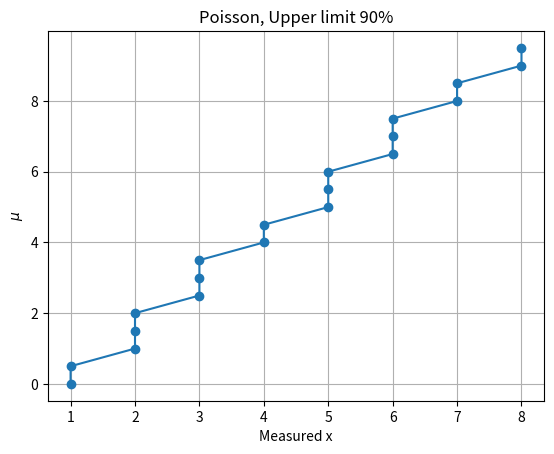
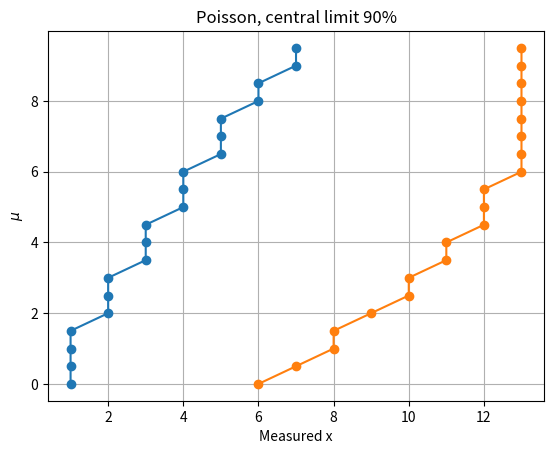

Source code (Python) for these figures, in order:
# This code is to generate the Neyman construction for different distribution
# functions with central and upper confidence limits.

import numpy as np
import matplotlib.pyplot as plt
import scipy.integrate as integrate

ALPHA_UPPER = 0.9
ALPHA_CENTRAL = 0.9


def factorial(n):
    if n == 0:
        return 1
    else:
        return n * factorial(n-1)


def poisson_distribution(x, mu):
    func = ((mu**x)/factorial(x)) * np.exp(-mu)
    return func


def poisson_function(x_array, mu):
    func_values = []
    for n in x_array:
        func_values.append(poisson_distribution(n, mu))
    return np.array(func_values)


def gaussian_function(x_array, mu):
    return (1/(np.sqrt(2*np.pi))) * np.exp(-(x_array-mu)**2/2)


def integral_gaussian(x_0, x_u, mu):
    print(x_0, x_u)
    Integral = integrate.quad(gaussian_function, x_0, x_u, args=mu)
    return Integral[0]


def summation(array):
    return sum(array)


def total_prob(x, pdf, x1):
    mask = x == x1
    index = np.where(mask)
    print(index)
    sum_to_x1 = summation(pdf[:index+1])
    return sum_to_x1


def upper_limit(cl, alpha):
    if cl >= 1 - alpha:
        return True
    else:
        return False


def central_lower_limit(cl, alpha):
    if cl >= (1 - alpha) / 2:
        return True
    else:
        return False


def central_upper_limit(cl, alpha):
    if cl >= (1 - alpha) / 2:
        return True
    else:
        return False


def poisson():
    x = np.arange(0, 15, 1)
    mu = 0
    # Upper Limit
    x_vs = []
    mu_vs = []
    while mu < 10:
        pdf = poisson_function(x, mu+3)
        for q, P in enumerate(pdf):
            cl = summation(pdf[:q+1])
            print(x[q], P, cl)
            if upper_limit(cl, ALPHA_UPPER) is True:
                print('we got it')
                x_vs.append(x[q])
                mu_vs.append(mu)
                break
        mu += 0.5

    plt.figure()
    plt.plot(x_vs, mu_vs, 'o-')
    plt.title('Poisson, Upper limit 90%')
    plt.xlabel('Measured x')
    plt.ylabel('$\mu$')
    plt.grid()
    # plt.show(block=False)
    plt.savefig('Q3_poisson_upper.png')

    # Central Interval
    print('Central Interval')
    x_1 = []
    x_2 = []
    mu_vs_cl = []
    mu = 0
    while mu < 10:
        pdf = poisson_function(x, mu+3.0)
        for q, P in enumerate(pdf):
            cl = summation(pdf[:q+1])
            print(x[q], P, cl)
            if central_lower_limit(cl, ALPHA_CENTRAL) is True:
                print('we got lower it')

                for r, l in enumerate(x[q+1:]):
                    print(r, q, r+q+1)
                    cl_u = summation(pdf[-(r+1):-1])
                    if central_upper_limit(cl_u, ALPHA_CENTRAL) is True:
                        x_2.append(x[-r-1])
                        x_1.append(x[q])
                        mu_vs_cl.append(mu)
                        break
                break
        mu += 0.5
    print(x_1)
    print(x_2)
    plt.figure()
    plt.plot(x_1, mu_vs_cl, 'o-')
    plt.plot(x_2, mu_vs_cl, 'o-')
    plt.title('Poisson, central limit 90%')
    plt.xlabel('Measured x')
    plt.ylabel('$\mu$')
    plt.grid()
    # plt.show(block=False)
    plt.savefig('Q3_poisson_central.png')
    return 0


def gaussian():
    x = np.arange(0.1, 10, 0.1)
    mu = 0
    # Upper Limit
    x_vs = []
    mu_vs = []
    while mu < 10:
        pdf = gaussian_function(x, mu)
        for q, P in enumerate(pdf):
            cl = integral_gaussian(0, x[q], mu)
            print(x[q], P, cl)
            if upper_limit(cl, ALPHA_UPPER) is True:
                print('we got it')
                x_vs.append(x[q])
                mu_vs.append(mu)
                break
        mu += 1

    plt.figure()
    plt.plot(x_vs, mu_vs, 'o-')
    plt.title('Gaussian, Upper limit 90%')
    plt.xlabel('Measured x')
    plt.ylabel('$\mu$')
    plt.grid()
    # plt.show(block=False)
    plt.savefig('gaussian_upper.png')

    # Central Interval
    print('Central Interval')
    x_1 = []
    x_2 = []
    mu_vs_cl = []
    mu = 0
    while mu < 10:
        pdf = gaussian_function(x, mu)
        for q, P in enumerate(pdf):
            cl = integral_gaussian(0, x[q], mu)
            print(x[q], P, cl)
            if central_lower_limit(cl, ALPHA_CENTRAL) is True:
                print('we got lower it')

                for r, l in enumerate(x[q+1:]):
                    print(r, q)
                    cl_u = integral_gaussian(x[-r-1], x[-1], mu)
                    if central_upper_limit(cl_u, ALPHA_CENTRAL) is True:
                        x_2.append(x[-r-1])
                        x_1.append(x[q])
                        mu_vs_cl.append(mu)
                        break
                break
        mu += 1
    print(x_1)
    print(x_2)
    plt.figure()
    plt.plot(x_1, mu_vs_cl, 'o-')
    plt.plot(x_2, mu_vs_cl, 'o-')
    plt.title('Gaussian, central limit 68%')
    plt.xlabel('Measured x')
    plt.ylabel('$\mu$')
    plt.grid()
    # plt.show(block=False)
    plt.savefig('gaussian_central.png')
    return 0


def uniform():
    # Upper Limit
    mu = 1
    x_vs = []
    mu_vs = []
    while mu < 100:
        k = 2 * mu
        x = np.arange(0, k, 1)
        print(x)
        pdf = 1/k + np.zeros(len(x))
        plt.figure()
        for q, P in enumerate(pdf):
            cl = summation(pdf[:q+1])
            print(mu,'x', x[q], 'P', P, 'limit', cl)
            if upper_limit(cl, ALPHA_UPPER) is True:
                x_vs.append(x[q])
                print('we got it', x_vs)
                mu_vs.append(mu)
                break
        mu += 1
    plt.figure()
    plt.plot(x_vs, mu_vs, 'o-')
    plt.title('Uniform, Upper limit 90%')
    plt.xlabel('Measured x')
    plt.ylabel('$\mu$')
    plt.grid()
    # plt.show(block=False)
    plt.savefig('uniform_upper.png')

    # Central Interval
    # print('Central Interval')
    x_1 = []
    x_2 = []
    mu_vs_cl = []
    mu = 1
    while mu < 100:
        k = 2 * mu
        x = np.arange(0, k, 1)
        pdf = 1/k + np.zeros(len(x))
        for q, P in enumerate(pdf):
            cl = summation(pdf[:q+1])
            # print(x[q], P, cl)
            if central_lower_limit(cl, ALPHA_CENTRAL) is True:
               # print('we got lower it')
                for r, l in enumerate(x[q+1:]):
                #    print(r, q, r+q+1)
                    cl_u = summation(pdf[-(r+1):-1])
                    if central_upper_limit(cl_u, ALPHA_CENTRAL) is True:
                        print(cl, cl_u)
                        x_2.append(x[-r-1])
                        x_1.append(x[q])
                        mu_vs_cl.append(mu)
                        break
                break
        mu += 1
    # print(x_1)
    # print(x_2)
    plt.figure()
    plt.plot(x_1, mu_vs_cl, 'o-')
    plt.plot(x_2, mu_vs_cl, 'o-')
    plt.title('Uniform, central limit 68%')
    plt.xlabel('Measured x')
    plt.ylabel('$\mu$')
    plt.grid()
    # plt.show(block=False)
    plt.savefig('uniform_central.png')
    # return 0


# uniform()
# gaussian()
poisson()
# Code ends here
